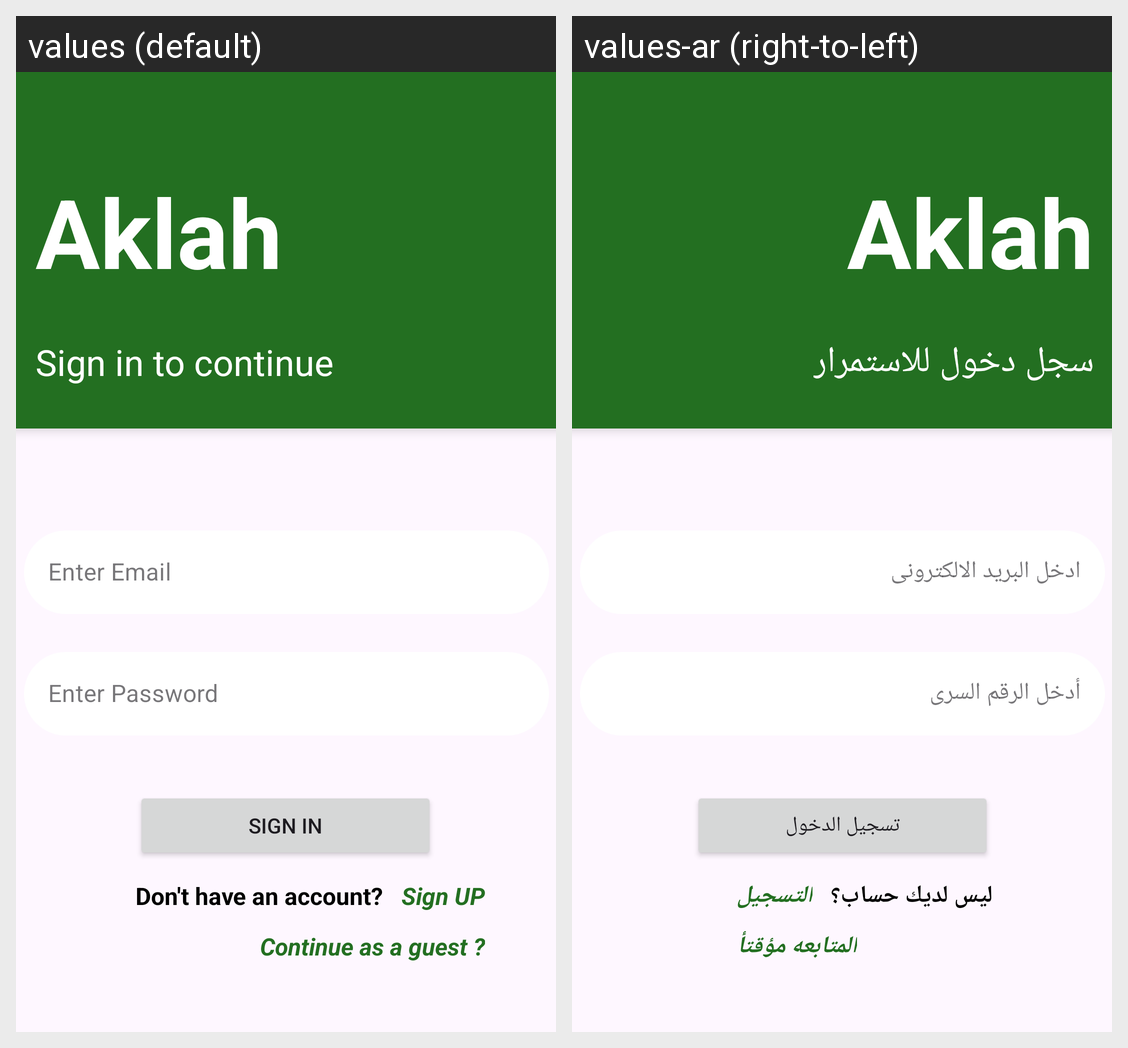

This grid shows one Android layout under two languages. Give, for every string resource on the screen, its name, the default text and each shown locale's text.
Android screen res/layout/activity_signin.xml rendered under 2 locales, left to right: values (default), values-ar (right-to-left). Device: Nexus 5 (rendered at 1080×1920; each locale shown at half size, 540×960, under a caption strip naming it); theme Theme.Aklah.
Strings drawn on this screen, with the default value and each locale's value (text and hints the layout hard-codes, and strings that could not be matched under every locale, appear in the picture but are not listed):

enter_email
  values: Enter Email
  values-ar: ادخل البريد الالكترونى

enter_password
  values: Enter Password
  values-ar: أدخل الرقم السرى

sign_in
  values: Sign in
  values-ar: تسجيل الدخول

don_t_have_an_account
  values: Don't have an account?
  values-ar: ليس لديك حساب؟

sign_up
  values: Sign UP
  values-ar: التسجيل

Sign_in_to_continue
  values: Sign in to continue
  values-ar: سجل دخول للاستمرار

continue_guest
  values: Continue as a guest ?
  values-ar: المتابعه مؤقتأ
